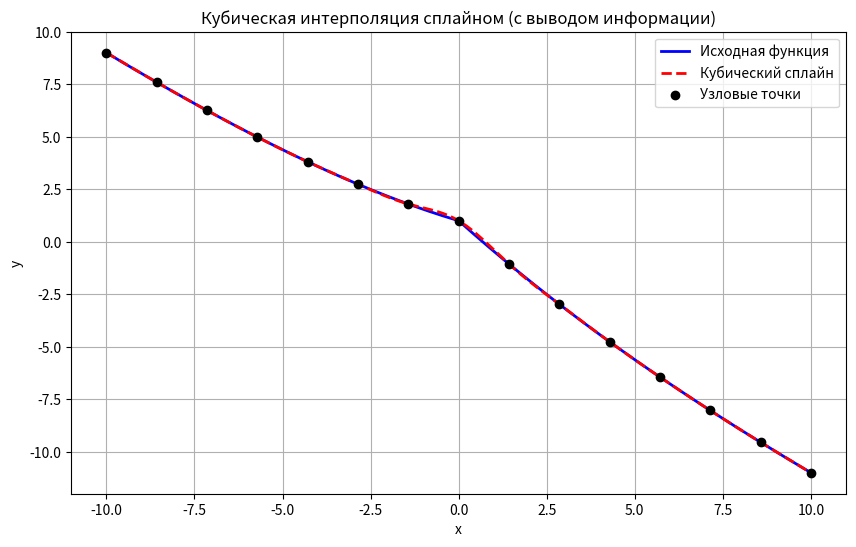

This chart was generated by the following Python code:
import numpy as np
import matplotlib.pyplot as plt

# Раздел констант
a = -10  # начальная точка интервала
b = 10  # конечная точка интервала
N = 15  # число узлов (можно варьировать)

# Исходная функция
def f(x):
    return np.cos(np.sqrt(np.abs(x))) - x

#
# def f(x):
#     return x + 2 * np.sin(x) + np.cos(3 * x)


# Узловые точки
x_nodes = np.linspace(a, b, N)
y_nodes = f(x_nodes)

# Функция для построения кубического сплайна
def cubic_spline(x, x_nodes, y_nodes):
    n = len(x_nodes) - 1
    h = np.diff(x_nodes)
    alpha = np.zeros(n - 1)

    print(f"Узловые точки x_nodes: {x_nodes}")
    print(f"Значения в узлах y_nodes: {y_nodes}")
    print(f"Длины интервалов h: {h}")

    # Вычисление вспомогательных значений alpha
    for i in range(1, n):
        alpha[i - 1] = (3 / h[i] * (y_nodes[i + 1] - y_nodes[i]) -
                        3 / h[i - 1] * (y_nodes[i] - y_nodes[i - 1]))
    print(f"Вспомогательный массив alpha: {alpha}")

    # Решение системы уравнений
    l = np.ones(n + 1)
    mu = np.zeros(n)
    z = np.zeros(n + 1)

    for i in range(1, n):
        l[i] = 2 * (x_nodes[i + 1] - x_nodes[i - 1]) - h[i - 1] * mu[i - 1]
        mu[i] = h[i] / l[i]
        z[i] = (alpha[i - 1] - h[i - 1] * z[i - 1]) / l[i]
        print(f"Шаг {i}: l[{i}] = {l[i]}, mu[{i}] = {mu[i]}, z[{i}] = {z[i]}")

    c = np.zeros(n + 1)
    b = np.zeros(n)
    d = np.zeros(n)
    a = np.zeros(n)

    for j in range(n - 1, -1, -1):
        c[j] = z[j] - mu[j] * c[j + 1]
        b[j] = ((y_nodes[j + 1] - y_nodes[j]) / h[j] -
                h[j] * (c[j + 1] + 2 * c[j]) / 3)
        d[j] = (c[j + 1] - c[j]) / (3 * h[j])
        a[j] = y_nodes[j]
        print(f"Интервал [{x_nodes[j]}, {x_nodes[j+1]}]:")
        print(f"  a[{j}] = {a[j]}, b[{j}] = {b[j]}, c[{j}] = {c[j]}, d[{j}] = {d[j]}")

    # Построение значения сплайна
    spline_values = np.zeros_like(x)
    for i in range(n):
        idx = (x >= x_nodes[i]) & (x < x_nodes[i + 1])
        dx = x[idx] - x_nodes[i]
        spline_values[idx] = a[i] + b[i] * dx + c[i] * dx**2 + d[i] * dx**3
    spline_values[x == x_nodes[-1]] = y_nodes[-1]  # Последняя точка
    return spline_values

# Точки для построения графика
x_dense = np.linspace(a, b, 1000)
y_dense = f(x_dense)
y_spline = cubic_spline(x_dense, x_nodes, y_nodes)

# Построение графиков
plt.figure(figsize=(10, 6))
plt.plot(x_dense, y_dense, label="Исходная функция", color="blue", lw=2)
plt.plot(x_dense, y_spline, label="Кубический сплайн", color="red", linestyle="--", lw=2)
plt.scatter(x_nodes, y_nodes, color="black", label="Узловые точки", zorder=5)

# Настройки графика
plt.title("Кубическая интерполяция сплайном (с выводом информации)")
plt.xlabel("x")
plt.ylabel("y")
plt.legend()
plt.grid()
plt.show()
